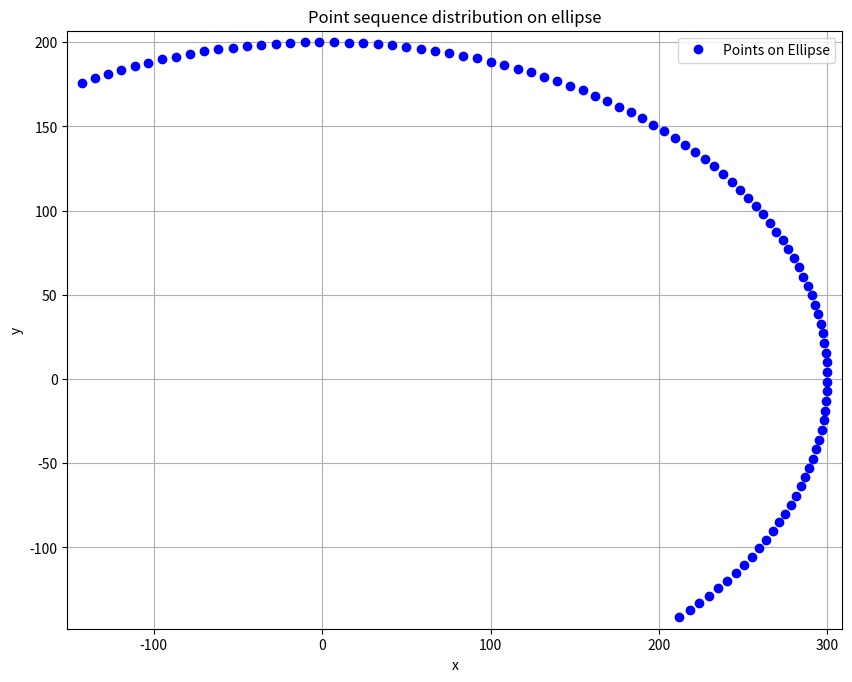

Write the Python code that produced this figure.
import numpy as np
import matplotlib.pyplot as plt

# 点の数
N = 100

# θ_i の計算
theta = -np.pi / 4 + (11 * np.pi) / (12 * N) * np.arange(N)

# 楕円上の点列 (x_i, y_i)
x = 300 * np.cos(theta)
y = 200 * np.sin(theta)

# 描画
plt.figure(figsize=(10, 10))
plt.plot(x, y, 'bo', label='Points on Ellipse')  # 青丸点でプロット
plt.gca().set_aspect('equal')  # アスペクト比を1:1に設定
plt.grid(True)
plt.title("Point sequence distribution on ellipse")
plt.xlabel("x")
plt.ylabel("y")
plt.legend()

# 点の終端が軸にくっつくように軸の範囲を設定
x_margin = (x.max() - x.min()) * 0.02
y_margin = (y.max() - y.min()) * 0.02
plt.xlim(x.min() - x_margin, x.max() + x_margin)
plt.ylim(y.min() - y_margin, y.max() + y_margin)

# 図を保存
plt.savefig(f'ellipse_points_N{N}.png', dpi=300, bbox_inches='tight')
plt.show()

# 結果の確認
print(f"生成された点の数: {N}")
print(f"θの範囲: {theta[0]:.4f} ～ {theta[-1]:.4f}")
print(f"θの範囲（度）: {np.degrees(theta[0]):.2f}° ～ {np.degrees(theta[-1]):.2f}°")
print(f"x座標の範囲: {x.min():.2f} ～ {x.max():.2f}")
print(f"y座標の範囲: {y.min():.2f} ～ {y.max():.2f}")